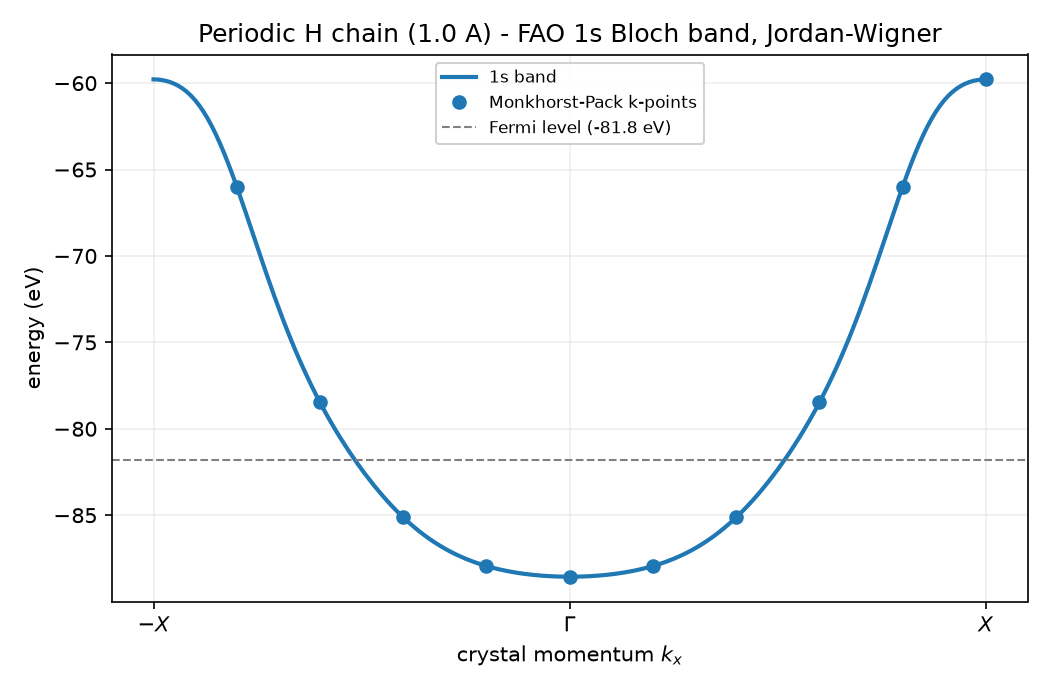

Source data for this figure (header and first rows):
series, k_invAng, band_eV
path, -3.142, -59.78
path, -3.11, -59.79
path, -3.079, -59.82
path, -3.047, -59.87
path, -3.016, -59.94
path, -2.985, -60.04
path, -2.953, -60.16
path, -2.922, -60.32
path, -2.89, -60.5
path, -2.859, -60.73
path, -2.827, -60.99
path, -2.796, -61.3
path, -2.765, -61.65
path, -2.733, -62.05
path, -2.702, -62.49
path, -2.67, -62.98
path, -2.639, -63.51
path, -2.608, -64.08
path, -2.576, -64.69
path, -2.545, -65.33
path, -2.513, -65.99
path, -2.482, -66.68
path, -2.45, -67.38
path, -2.419, -68.1
path, -2.388, -68.81
path, -2.356, -69.53
path, -2.325, -70.24
path, -2.293, -70.95
path, -2.262, -71.64
path, -2.231, -72.31
path, -2.199, -72.97
path, -2.168, -73.61
path, -2.136, -74.23
path, -2.105, -74.83
path, -2.073, -75.41
path, -2.042, -75.97
path, -2.011, -76.51
path, -1.979, -77.03
path, -1.948, -77.53
path, -1.916, -78.01
path, -1.885, -78.47
path, -1.854, -78.92
path, -1.822, -79.36
path, -1.791, -79.77
path, -1.759, -80.18
path, -1.728, -80.57
path, -1.696, -80.95
path, -1.665, -81.32
path, -1.634, -81.67
path, -1.602, -82.01
path, -1.571, -82.35
path, -1.539, -82.67
path, -1.508, -82.98
path, -1.477, -83.29
path, -1.445, -83.58
path, -1.414, -83.86
path, -1.382, -84.13
path, -1.351, -84.4
path, -1.319, -84.65
path, -1.288, -84.89
... 151 more rows
